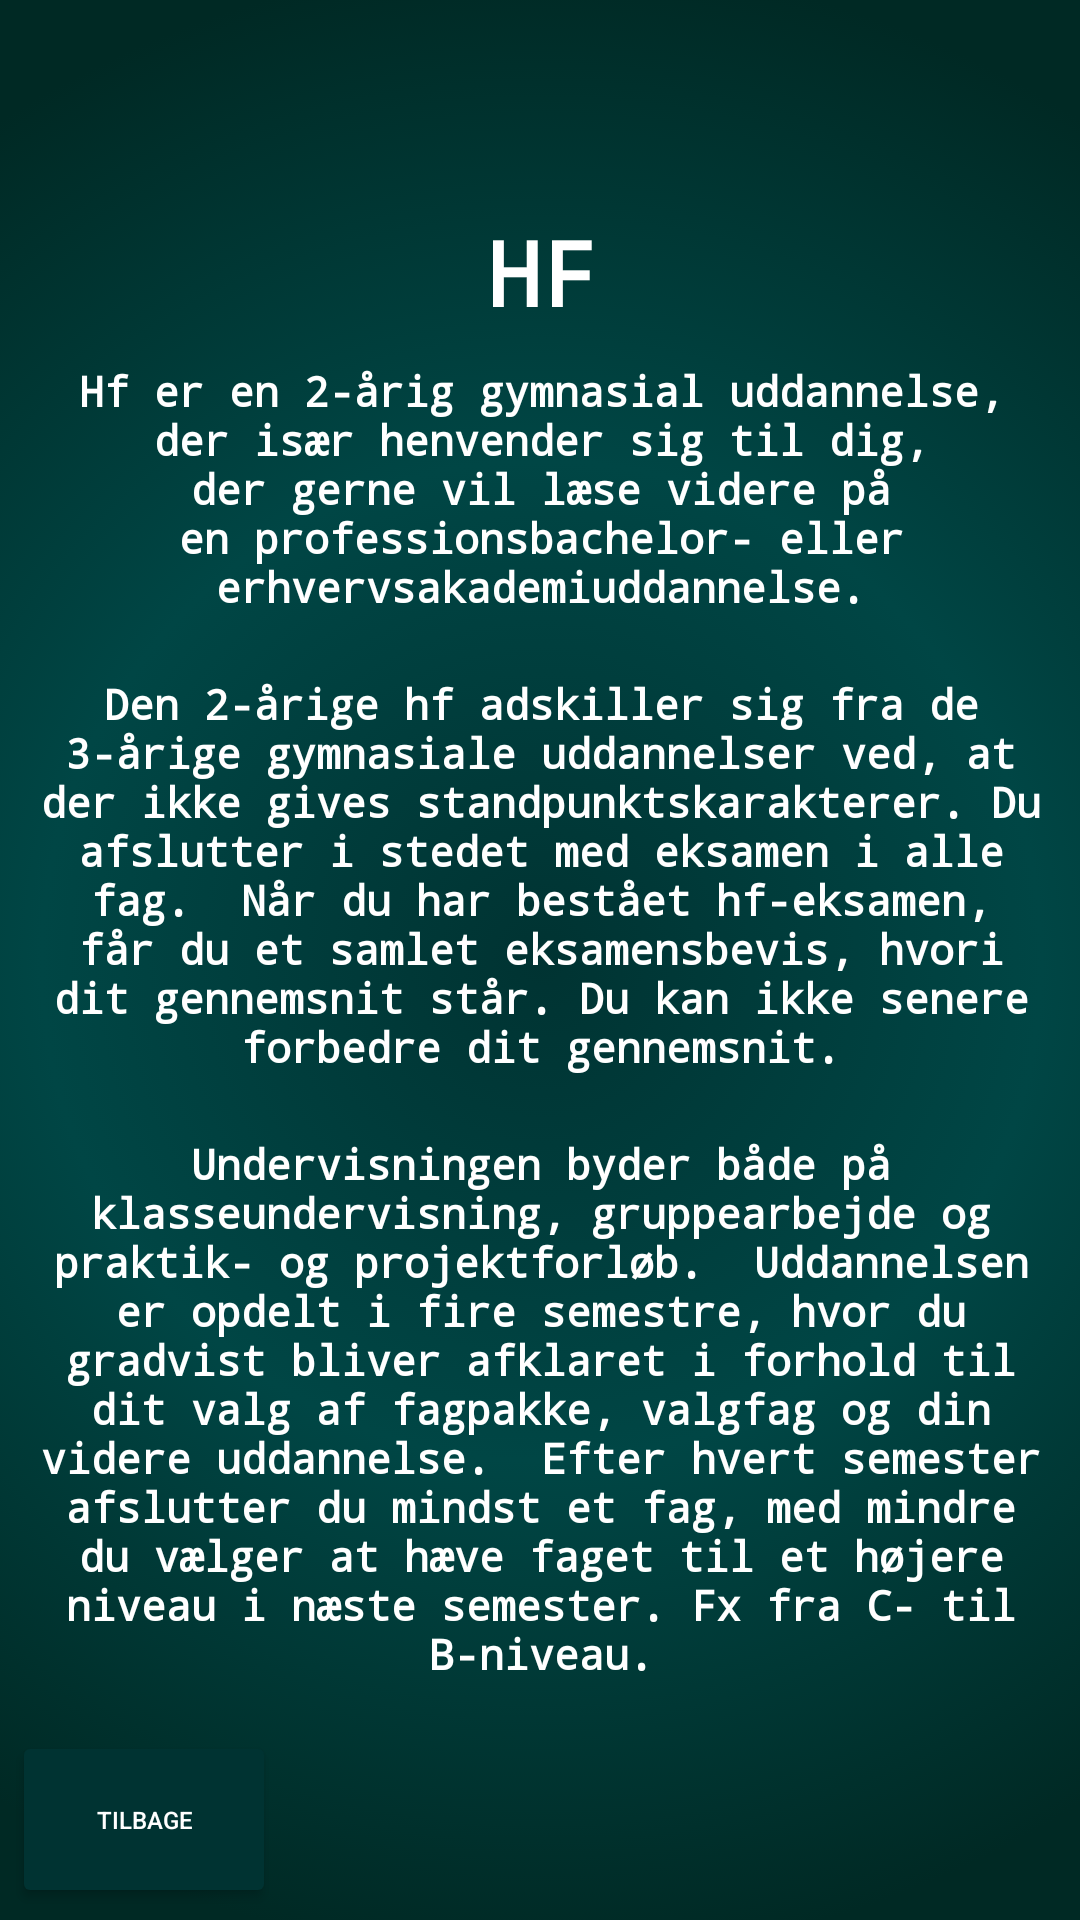

The Android layout XML behind this screen, and the referenced resources:
<!-- AndroidManifest.xml: application theme Theme.Ungdomsuddannelser -->
<!-- res/layout/activity_hfactivity.xml -->
<?xml version="1.0" encoding="utf-8"?>
<androidx.constraintlayout.widget.ConstraintLayout xmlns:android="http://schemas.android.com/apk/res/android"
    xmlns:app="http://schemas.android.com/apk/res-auto"
    xmlns:tools="http://schemas.android.com/tools"
    android:layout_width="match_parent"
    android:layout_height="match_parent"
    tools:context=".HFActivity">
    <Button
        android:id="@+id/backToMenuBtn"
        android:layout_width="88dp"
        android:layout_height="59dp"
        android:layout_marginStart="4dp"
        android:layout_marginBottom="4dp"
        android:backgroundTint="#003332"        android:onClick="backToEducation"
        android:text="Tilbage"
        android:textColor="@color/white"
        android:textSize="8dp"
        app:layout_constraintBottom_toBottomOf="parent"
        app:layout_constraintStart_toStartOf="parent" />

    <LinearLayout
        android:layout_width="421dp"
        android:layout_height="740dp"
        android:background="@drawable/color"
        android:orientation="vertical"
        app:layout_constraintBottom_toBottomOf="parent"
        app:layout_constraintEnd_toEndOf="parent"
        app:layout_constraintStart_toStartOf="parent"
        app:layout_constraintTop_toTopOf="parent"
        android:padding="40dp">

        <TextView
            android:id="@+id/textView8"

            android:layout_width="match_parent"
            android:layout_height="wrap_content"
            android:layout_marginTop="80dp"
            android:fontFamily="monospace"
            android:text="HF"
            android:textAlignment="center"
            android:textColor="@color/white"
            android:textSize="30sp"
            android:textStyle="bold"
            app:layout_constraintEnd_toEndOf="parent"
            app:layout_constraintHorizontal_bias="0.0"
            app:layout_constraintStart_toStartOf="parent"
            app:layout_constraintTop_toTopOf="parent" />

        <TextView
            android:id="@+id/textView9"
            android:layout_width="match_parent"
            android:layout_height="wrap_content"
            android:layout_marginTop="10dp"
            android:fontFamily="monospace"

            android:text="Hf er en 2-årig gymnasial uddannelse, der især henvender sig til dig, der gerne vil læse videre på en professionsbachelor- eller erhvervsakademiuddannelse."
            android:textAlignment="center"
            android:textColor="@color/white"
            android:textSize="14sp"
            android:textStyle="bold"
            android:layout_marginBottom="10dp"
            app:layout_constraintEnd_toEndOf="parent"
            app:layout_constraintHorizontal_bias="0.0"
            app:layout_constraintStart_toStartOf="parent"
            app:layout_constraintTop_toTopOf="parent" />

        <TextView
            android:id="@+id/textView10"
            android:layout_width="match_parent"
            android:layout_height="wrap_content"
            android:layout_marginTop="10dp"
            android:fontFamily="monospace"

            android:text="Den 2-årige hf adskiller sig fra de 3-årige gymnasiale uddannelser ved, at der ikke gives standpunktskarakterer. Du afslutter i stedet med eksamen i alle fag.

Når du har bestået hf-eksamen, får du et samlet eksamensbevis, hvori dit gennemsnit står. Du kan ikke senere forbedre dit gennemsnit."
            android:textAlignment="center"
            android:textColor="@color/white"
            android:textSize="14sp"
            android:textStyle="bold"
            android:layout_marginBottom="10dp"
            app:layout_constraintEnd_toEndOf="parent"
            app:layout_constraintHorizontal_bias="0.0"
            app:layout_constraintStart_toStartOf="parent"
            app:layout_constraintTop_toTopOf="parent"/>

        <TextView
            android:id="@+id/textView11"
            android:layout_width="match_parent"
            android:layout_height="wrap_content"
            android:layout_marginTop="10dp"
            android:fontFamily="monospace"



            android:text="Undervisningen byder både på klasseundervisning, gruppearbejde og praktik- og projektforløb.

Uddannelsen er opdelt i fire semestre, hvor du gradvist bliver afklaret i forhold til dit valg af fagpakke, valgfag og din videre uddannelse.

Efter hvert semester afslutter du mindst et fag, med mindre du vælger at hæve faget til et højere niveau i næste semester. Fx fra C- til B-niveau."
            android:textAlignment="center"
            android:textColor="@color/white"
            android:textSize="14sp"
            android:textStyle="bold"
            app:layout_constraintEnd_toEndOf="parent"
            app:layout_constraintHorizontal_bias="0.0"
            app:layout_constraintStart_toStartOf="parent"
            app:layout_constraintTop_toTopOf="parent" />
    </LinearLayout>

</androidx.constraintlayout.widget.ConstraintLayout>
<!-- resources referenced by this layout -->
<resources>
  <!-- drawable color (drawable) -->
  <?xml version="1.0" encoding="utf-8"?>
  <shape xmlns:android="http://schemas.android.com/apk/res/android"
      xmlns:tools="http://schemas.android.com/tools"
      android:layout_width="wrap_content"
      android:shape="rectangle"
      android:dither="true"
      tools:ignore="ExtraText">
      >
      <gradient
          android:centerColor="#004645"
          android:centerX="50%"
          android:centerY="50%"
          android:endColor="#002924"
          android:gradientRadius="1000"
          android:startColor="#003332"
          android:type="radial">
      </gradient>
  
      <corners android:radius="10dp" />
  
  </shape>
  <style name="Theme.Ungdomsuddannelser" parent="Theme.MaterialComponents.DayNight.DarkActionBar">
          
          <item name="colorPrimary">@color/purple_500</item>
          <item name="colorPrimaryVariant">@color/purple_700</item>
          <item name="colorOnPrimary">@color/white</item>
          
          <item name="colorSecondary">@color/teal_200</item>
          <item name="colorSecondaryVariant">@color/teal_700</item>
          <item name="colorOnSecondary">@color/black</item>
          
          <item name="android:statusBarColor">?attr/colorPrimaryVariant</item>
          
      </style>
  <!-- not gathered from this repository: default colours our renderer supplied (Android Studio template values) -->
  <color name="purple_500">#FF6200EE</color>
  <color name="purple_700">#FF3700B3</color>
  <color name="teal_200">#FF03DAC5</color>
  <color name="teal_700">#FF018786</color>
  <color name="black">#FF000000</color>
  <color name="white">#FFFFFFFF</color>
</resources>
